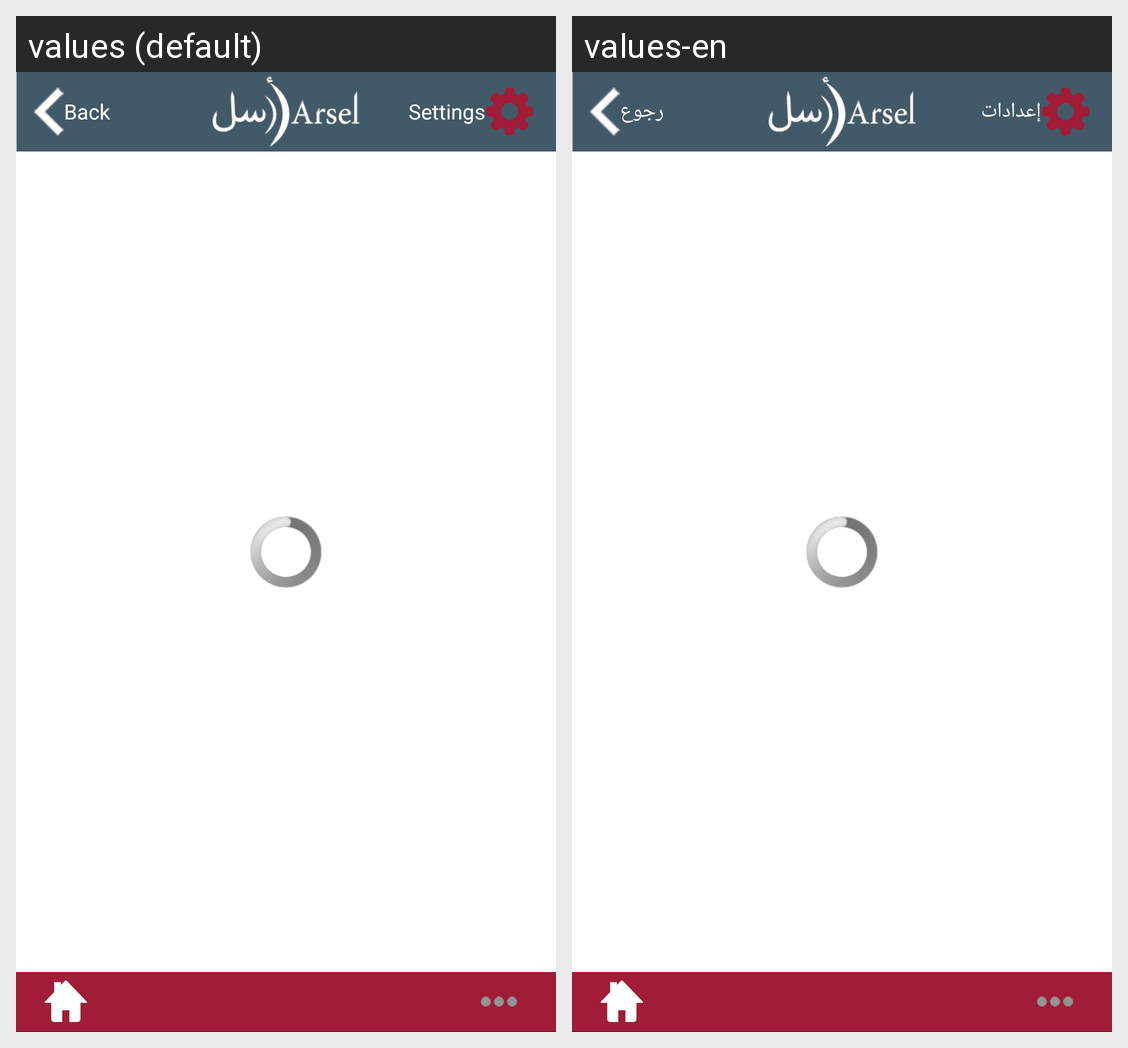

The same Android screen rendered under two of its app's locales, left to right. List the strings drawn on it with the default value and each locale's translation.
Android screen res/layout/arreportslist.xml rendered under 2 locales, left to right: values (default), values-en. Device: Nexus 5 (rendered at 1080×1920; each locale shown at half size, 540×960, under a caption strip naming it); theme android:Theme.Black.NoTitleBar.
Strings drawn on this screen, with the default value and each locale's value (text and hints the layout hard-codes, and strings that could not be matched under every locale, appear in the picture but are not listed):

settings
  values: Settings
  values-en: إعدادات

back
  values: Back
  values-en: رجوع
